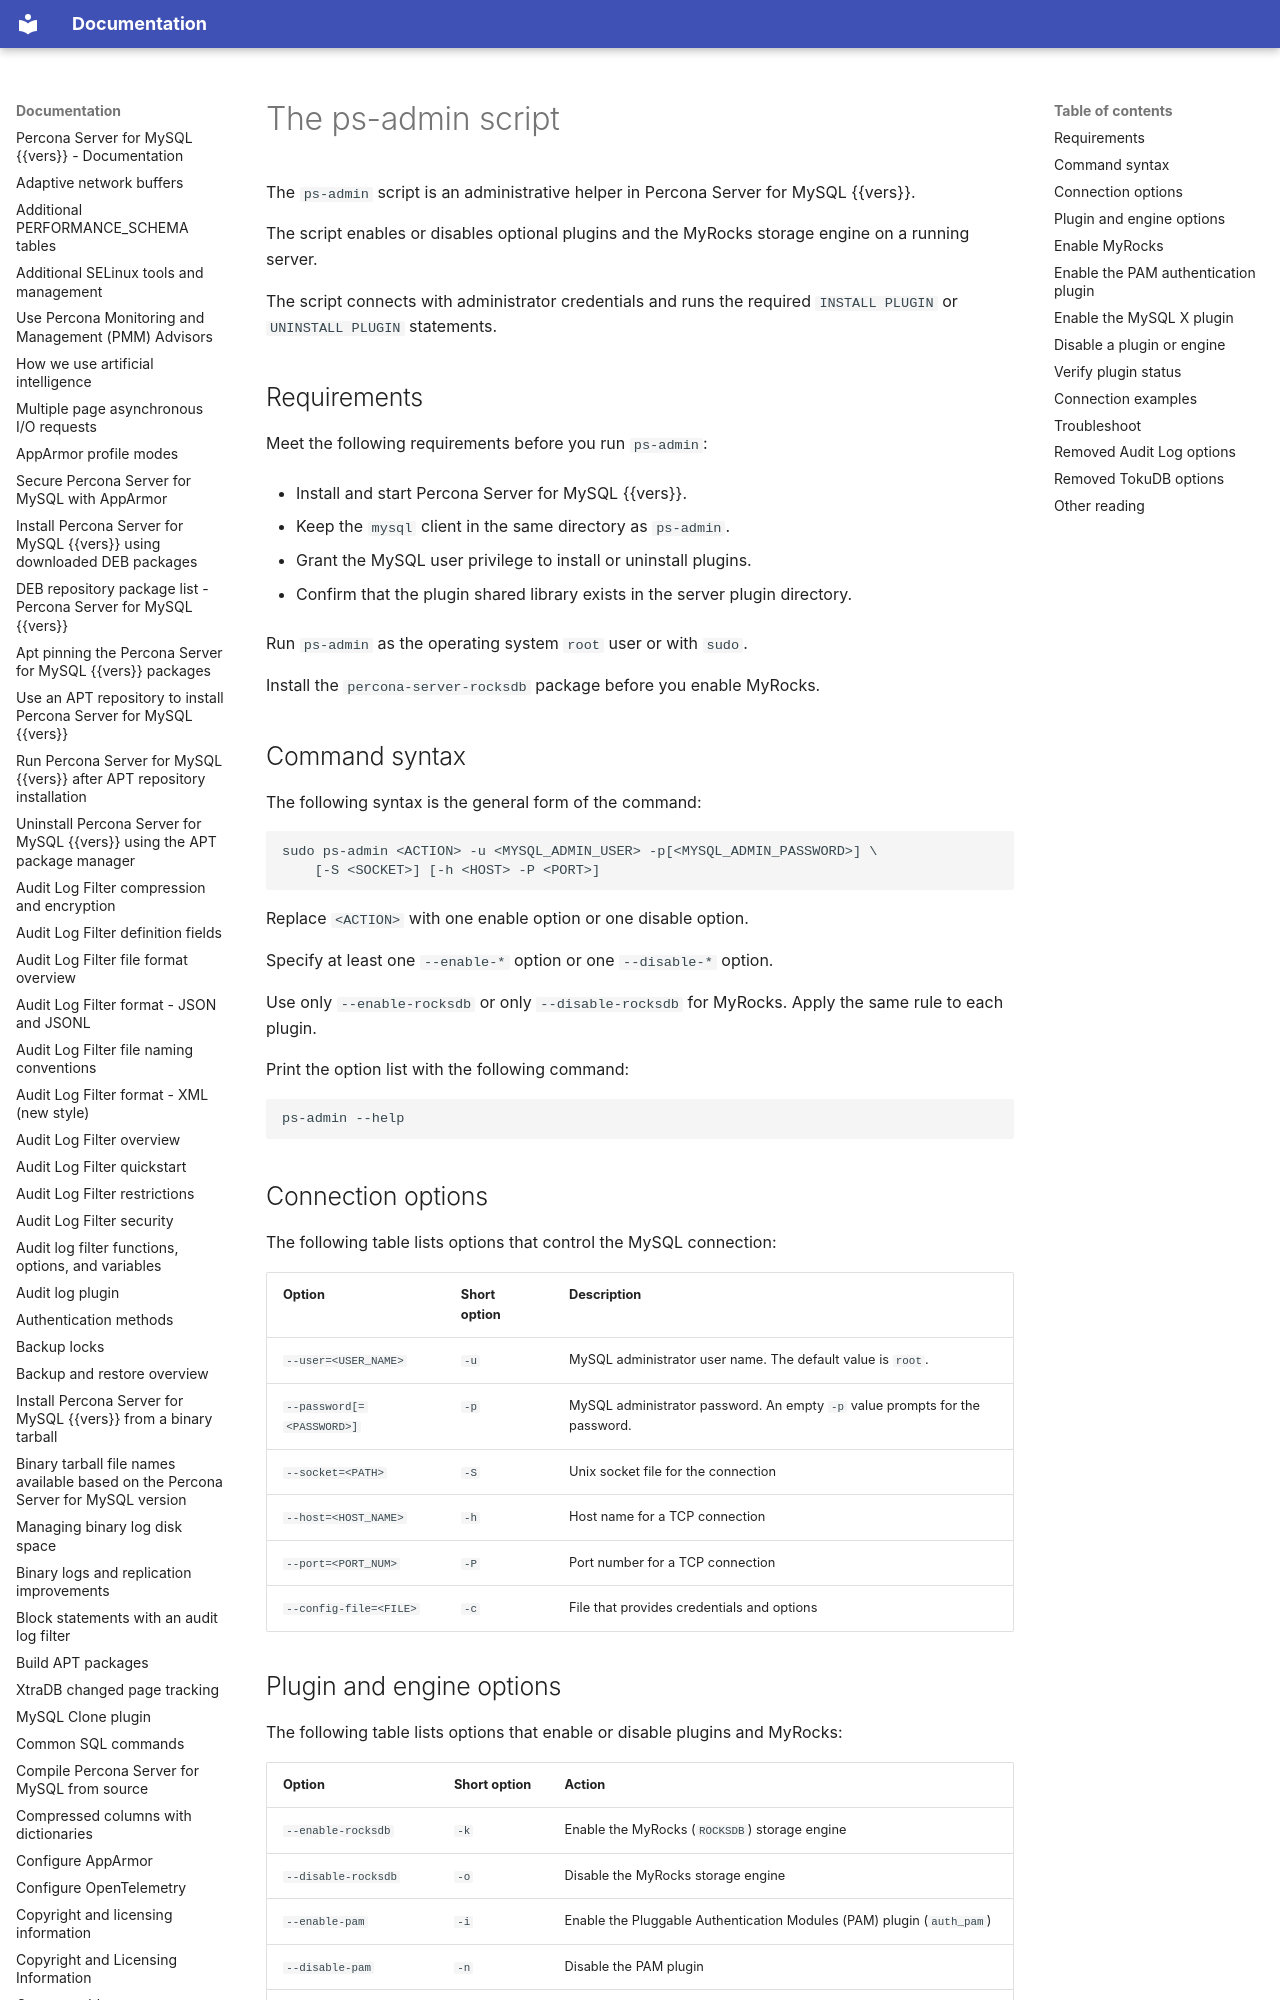

repository: percona/psmysql-docs · page: ps-admin/index.html · generator: mkdocs

# The ps-admin script

The `ps-admin` script is an administrative helper in Percona Server for MySQL {{vers}}.

The script enables or disables optional plugins and the MyRocks storage engine on a running server.

The script connects with administrator credentials and runs the required `INSTALL PLUGIN` or `UNINSTALL PLUGIN` statements.

## Requirements

Meet the following requirements before you run `ps-admin`:

* Install and start Percona Server for MySQL {{vers}}.

* Keep the `mysql` client in the same directory as `ps-admin`.

* Grant the MySQL user privilege to install or uninstall plugins.

* Confirm that the plugin shared library exists in the server plugin directory.

Run `ps-admin` as the operating system `root` user or with `sudo`.

Install the `percona-server-rocksdb` package before you enable MyRocks.

## Command syntax

The following syntax is the general form of the command:

```shell
sudo ps-admin <ACTION> -u <MYSQL_ADMIN_USER> -p[<MYSQL_ADMIN_PASSWORD>] \
    [-S <SOCKET>] [-h <HOST> -P <PORT>]
```

Replace `<ACTION>` with one enable option or one disable option.

Specify at least one `--enable-*` option or one `--disable-*` option.

Use only `--enable-rocksdb` or only `--disable-rocksdb` for MyRocks. Apply the same rule to each plugin.

Print the option list with the following command:

```shell
ps-admin --help
```
